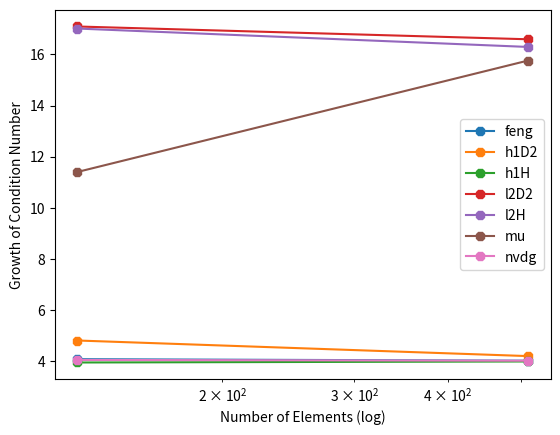

Here is the Python script that generated this plot: (Note: this script raises an exception after producing the figure.)
import matplotlib.pyplot as plt
import numpy as np

x = np.array([128, 512])
markers = ['+','d','*','.','^','v','o','x','D','<','>','s','p','8']
plt.figure(0)
feng = np.array([4.08, 4.02])
plt.semilogx(x, feng, marker=markers[-1])
h1D2 = np.array([4.81, 4.20])
plt.semilogx(x, h1D2, marker=markers[-1])
h1H = np.array([3.95, 3.99])
plt.semilogx(x, h1H, marker=markers[-1])
l2D2 = np.array([17.09, 16.59])
plt.semilogx(x, l2D2, marker=markers[-1])
l2H = np.array([17.01, 16.29])
plt.semilogx(x, l2H, marker=markers[-1])
mu = np.array([11.40, 15.76])
plt.semilogx(x, mu, marker=markers[-1])
nvdg = np.array([4.05, 4.02])
plt.semilogx(x, nvdg, marker=markers[-1])
plt.legend(['feng', 'h1D2', 'h1H', 'l2D2', 'l2H', 'mu', 'nvdg'])
#plt.axis([120, 2100, 0, 3.8])
plt.ylabel('Growth of Condition Number')
plt.xlabel('Number of Elements (log)')
plt.savefig('plots/condition-g')
